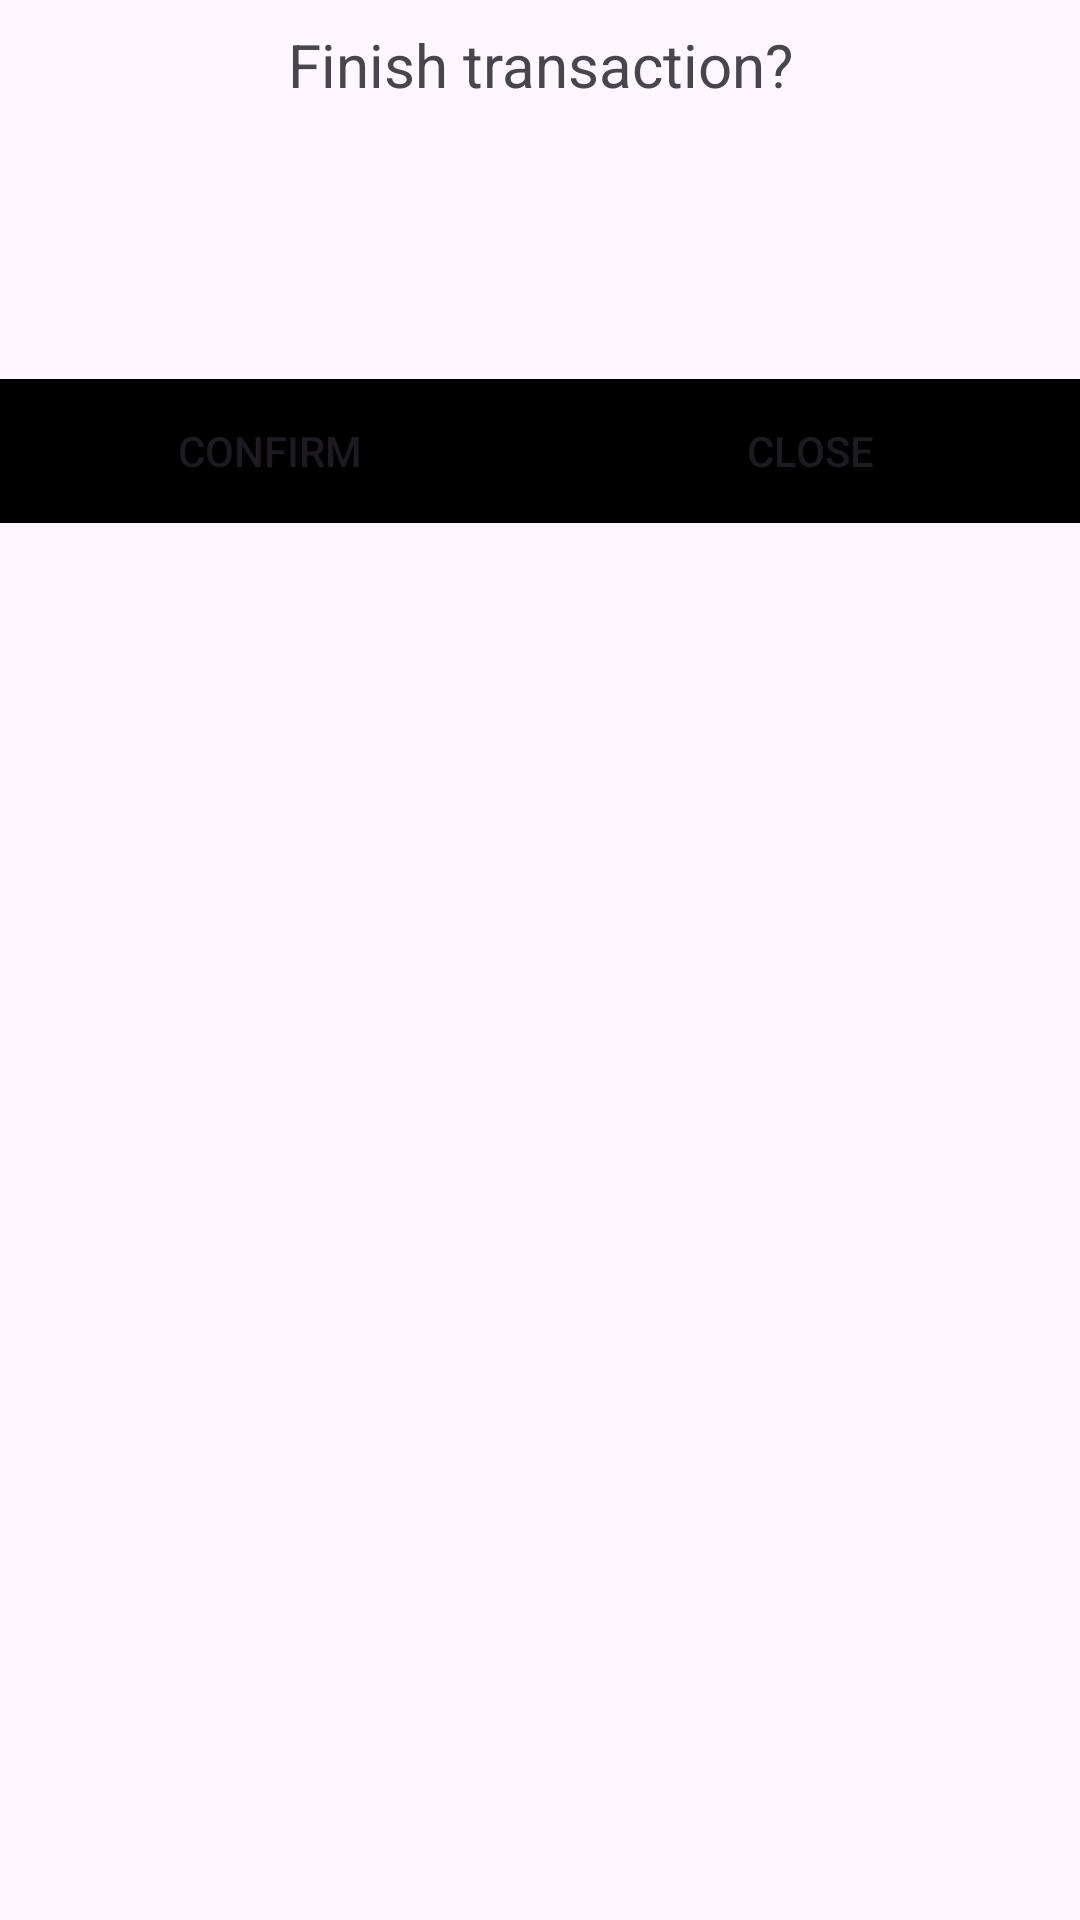

The Android layout XML behind this screen, and the referenced resources:
<!-- AndroidManifest.xml: application theme Theme.CofTea -->
<!-- res/layout/dialog_fragment_queue_order_to_done.xml -->
<?xml version="1.0" encoding="utf-8"?>
<androidx.constraintlayout.widget.ConstraintLayout xmlns:android="http://schemas.android.com/apk/res/android"
    xmlns:app="http://schemas.android.com/apk/res-auto"
    xmlns:tools="http://schemas.android.com/tools"
    android:layout_width="match_parent"
    android:layout_height="match_parent">

    <TextView
        android:id="@+id/tvQueueOrderToDoneMessage"
        android:layout_width="match_parent"
        android:layout_height="wrap_content"
        android:layout_marginStart="32dp"
        android:layout_marginLeft="32dp"
        android:layout_marginTop="8dp"
        android:layout_marginEnd="32dp"
        android:layout_marginRight="32dp"
        android:gravity="center"
        android:text="Finish transaction?"
        android:textSize="20sp"
        app:layout_constraintEnd_toEndOf="parent"
        app:layout_constraintStart_toStartOf="parent"
        app:layout_constraintTop_toTopOf="parent" />

    <TextView
        android:id="@+id/tvQueueOrderCustomerName"
        android:layout_width="wrap_content"
        android:layout_height="wrap_content"
        android:layout_marginStart="2dp"
        android:layout_marginLeft="2dp"
        app:layout_constraintStart_toStartOf="parent"
        app:layout_constraintTop_toBottomOf="@+id/tvQueueOrderToDoneMessage"
        tools:text="Customer Name" />

    <androidx.recyclerview.widget.RecyclerView
        android:id="@+id/rvQueueOrderToDoneList"
        android:layout_width="match_parent"
        android:layout_height="wrap_content"
        android:layout_marginStart="2dp"
        android:layout_marginLeft="2dp"
        android:layout_marginTop="32dp"
        android:layout_marginEnd="2dp"
        android:layout_marginRight="2dp"
        app:layout_constraintEnd_toEndOf="parent"
        app:layout_constraintStart_toStartOf="parent"
        app:layout_constraintTop_toBottomOf="@+id/tvQueueOrderCustomerName" />

    <TextView
        android:id="@+id/tvQueueOrderToDoneAmount"
        android:layout_width="wrap_content"
        android:layout_height="wrap_content"
        android:textSize="24sp"
        android:textStyle="bold"
        app:layout_constraintEnd_toEndOf="parent"
        app:layout_constraintStart_toStartOf="parent"
        app:layout_constraintTop_toBottomOf="@+id/rvQueueOrderToDoneList"
        tools:text="P 100.00" />

    <LinearLayout
        android:id="@+id/linearLayout"
        android:layout_width="0dp"
        android:layout_height="wrap_content"
        android:layout_marginTop="8dp"
        app:layout_constraintEnd_toEndOf="parent"
        app:layout_constraintStart_toStartOf="parent"
        app:layout_constraintTop_toBottomOf="@+id/tvQueueOrderToDoneAmount">

        <Button
            android:id="@+id/btnQueueOrderToDoneConfirm"
            android:layout_width="0dp"
            android:layout_height="wrap_content"
            android:layout_weight="1"
            android:background="@color/black"
            android:text="CONFIRM" />

        <Button
            android:id="@+id/btnQueueOrderToDoneClose"
            android:layout_width="0dp"
            android:layout_height="wrap_content"
            android:layout_weight="1"
            android:background="@color/black"
            android:text="CLOSE" />
    </LinearLayout>


</androidx.constraintlayout.widget.ConstraintLayout>
<!-- resources referenced by this layout -->
<resources>
  <color name="black">#FF000000</color>
  <style name="Theme.CofTea" parent="Base.Theme.CofTea" />
  <style name="Base.Theme.CofTea" parent="Theme.Material3.DayNight.NoActionBar">
          
          <item name="colorPrimary">@color/black</item>
  
      </style>
</resources>
